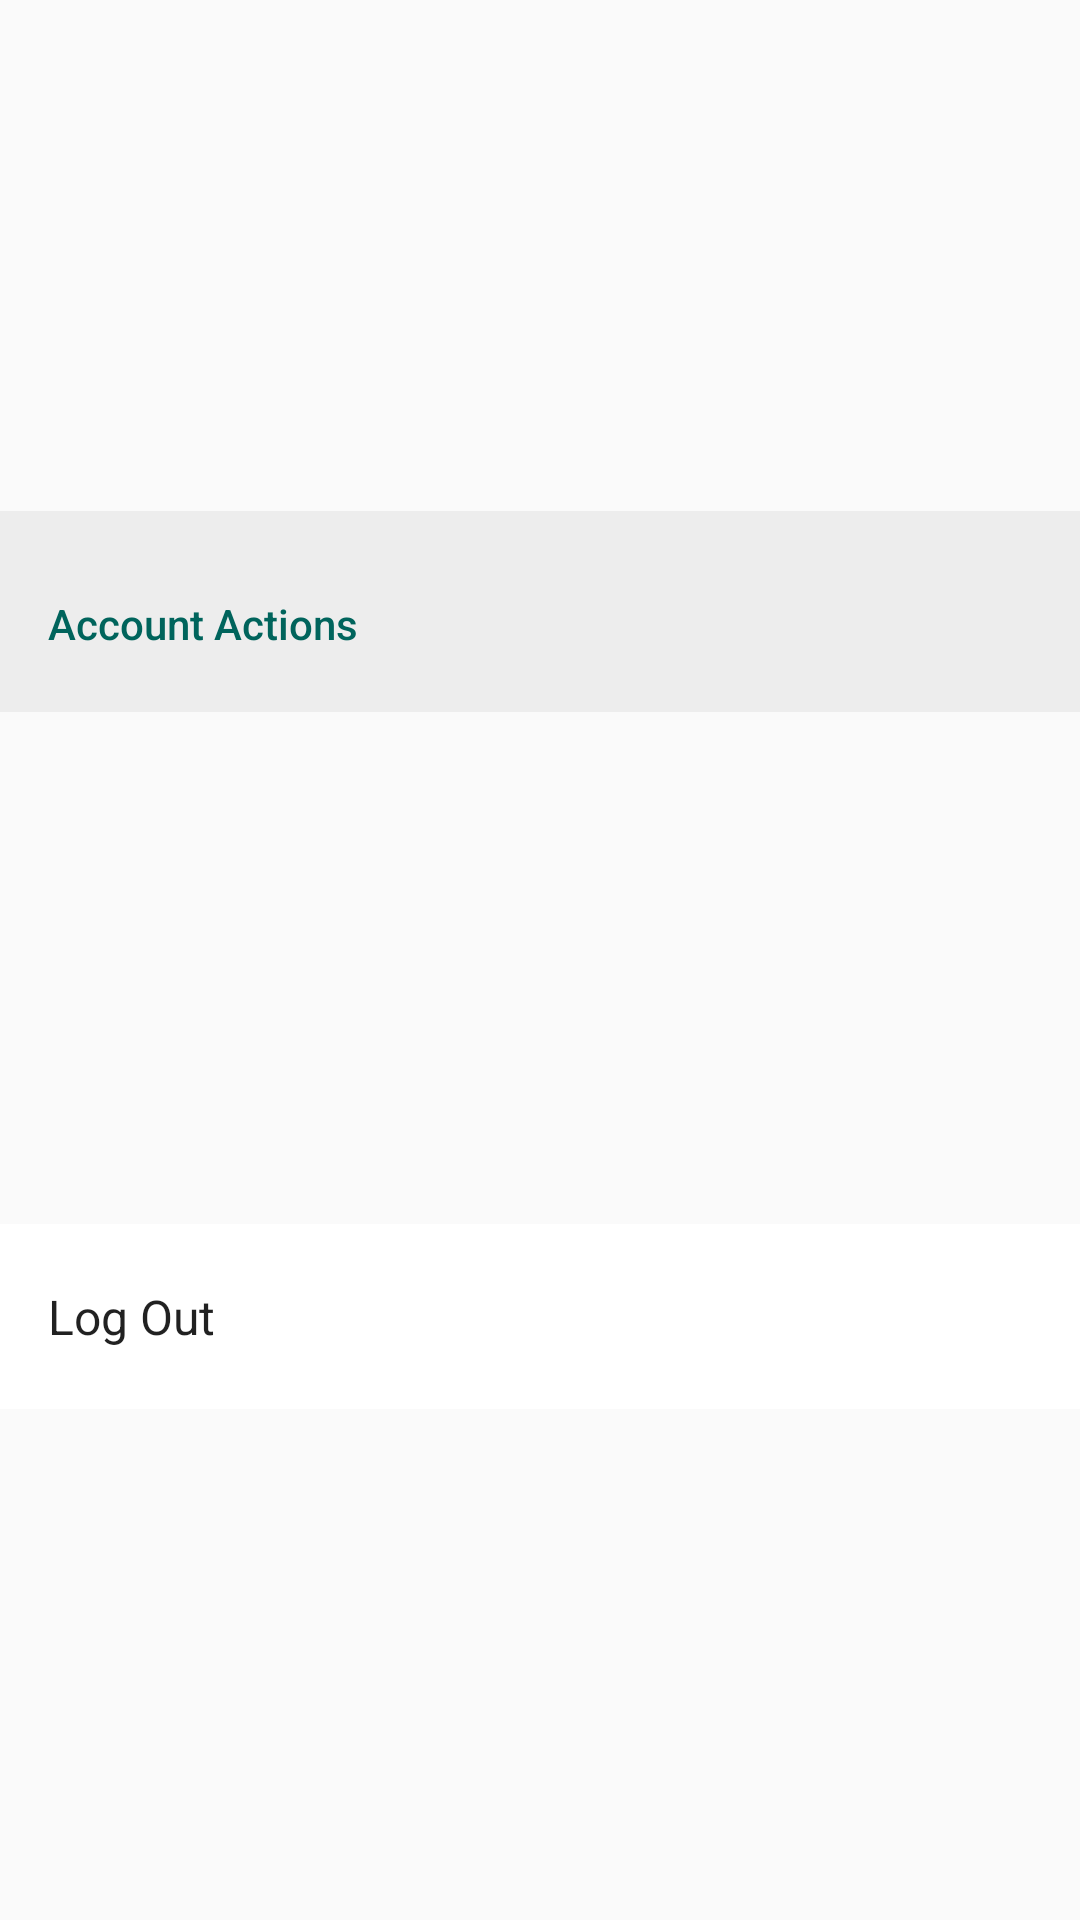

Layout XML and referenced resources for this Android screen:
<!-- AndroidManifest.xml: application theme OppiaTheme -->
<!-- res/layout/administrator_controls_account_actions_view.xml -->
<?xml version="1.0" encoding="utf-8"?>
<layout xmlns:android="http://schemas.android.com/apk/res/android"
  xmlns:app="http://schemas.android.com/apk/res-auto">

  <data>

    <variable
      name="viewModel"
      type="org.oppia.app.administratorcontrols.administratorcontrolsitemviewmodel.AdministratorControlsAccountActionsViewModel" />
  </data>

  <androidx.constraintlayout.widget.ConstraintLayout
    android:layout_width="match_parent"
    android:layout_height="wrap_content">

    <TextView
      android:id="@+id/account_actions_text_view"
      android:layout_width="match_parent"
      android:layout_height="wrap_content"
      android:background="@color/mid_grey_30"
      android:fontFamily="sans-serif-medium"
      android:paddingLeft="16dp"
      android:paddingTop="28dp"
      android:paddingRight="16dp"
      android:paddingBottom="20dp"
      android:text="@string/administrator_controls_account_actions_label"
      android:textColor="@color/colorPrimary"
      android:textSize="14sp"
      app:layout_constraintBottom_toTopOf="@id/log_out_text_view"
      app:layout_constraintEnd_toEndOf="parent"
      app:layout_constraintStart_toStartOf="parent"
      app:layout_constraintTop_toTopOf="parent" />

    <TextView
      android:id="@+id/log_out_text_view"
      android:layout_width="match_parent"
      android:layout_height="wrap_content"
      android:background="@color/white"
      android:fontFamily="sans-serif"
      android:paddingLeft="16dp"
      android:paddingTop="20dp"
      android:paddingRight="16dp"
      android:paddingBottom="20dp"
      android:text="@string/administrator_controls_log_out"
      android:textColor="@color/oppiaPrimaryTextDark"
      android:textSize="16sp"
      app:layout_constraintBottom_toBottomOf="parent"
      app:layout_constraintEnd_toEndOf="parent"
      app:layout_constraintStart_toStartOf="parent"
      app:layout_constraintTop_toBottomOf="@id/account_actions_text_view" />
  </androidx.constraintlayout.widget.ConstraintLayout>
</layout>
<!-- resources referenced by this layout -->
<resources>
  <color name="colorPrimary">#00645C</color>
  <color name="mid_grey_30">#0D000000</color>
  <color name="oppiaPrimaryTextDark">#DE000000</color>
  <color name="white">#FFFFFF</color>
  <string name="administrator_controls_account_actions_label">Account Actions</string>
  <string name="administrator_controls_log_out">Log Out</string>
  <style name="OppiaTheme" parent="Theme.MaterialComponents.Light.DarkActionBar.Bridge">
      <item name="colorPrimary">@color/colorPrimary</item>
      <item name="colorPrimaryDark">@color/colorPrimaryDark</item>
      <item name="colorAccent">@color/colorPrimary</item>
    </style>
  <color name="colorPrimaryDark">#00574B</color>
</resources>
